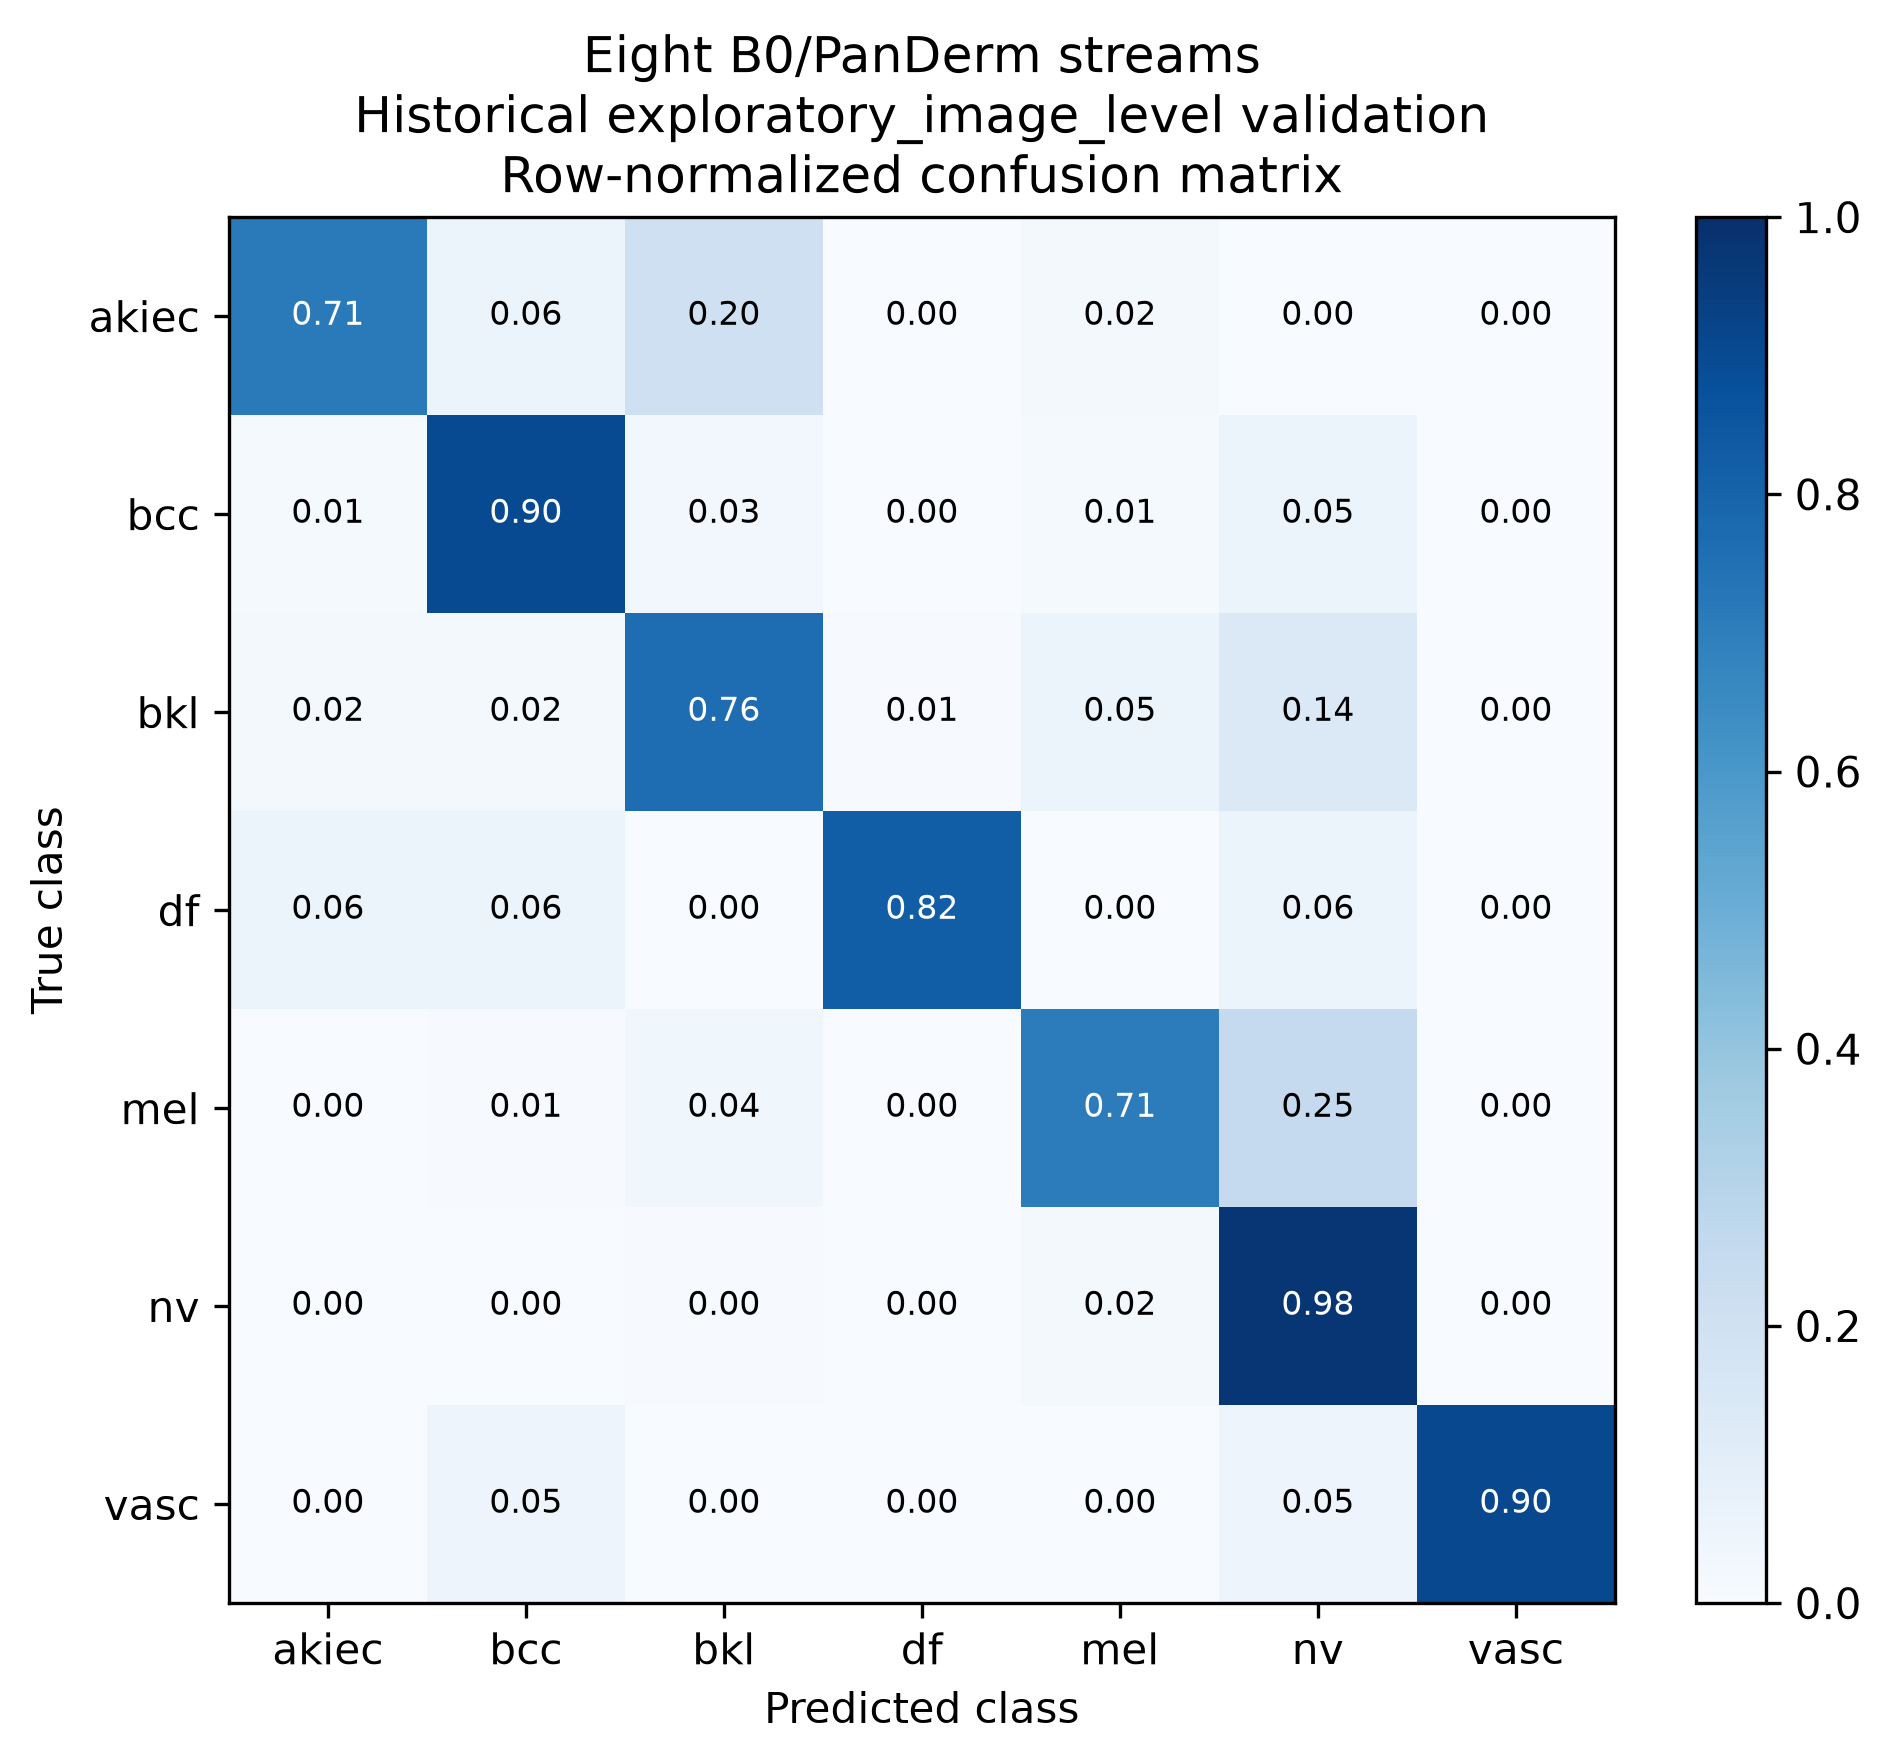

The data file committed next to this chart (first rows):
true_class, akiec, bcc, bkl, df, mel, nv, vasc
akiec, 0.7143, 0.06122, 0.2041, 0.0, 0.02041, 0.0, 0.0
bcc, 0.01299, 0.8961, 0.02597, 0.0, 0.01299, 0.05195, 0.0
bkl, 0.01818, 0.01818, 0.7636, 0.006061, 0.05455, 0.1394, 0.0
df, 0.05882, 0.05882, 0.0, 0.8235, 0.0, 0.05882, 0.0
mel, 0.0, 0.005988, 0.03593, 0.0, 0.7066, 0.2515, 0.0
nv, 0.0, 0.001986, 0.003972, 0.0, 0.01787, 0.9762, 0.0
vasc, 0.0, 0.04762, 0.0, 0.0, 0.0, 0.04762, 0.9048
